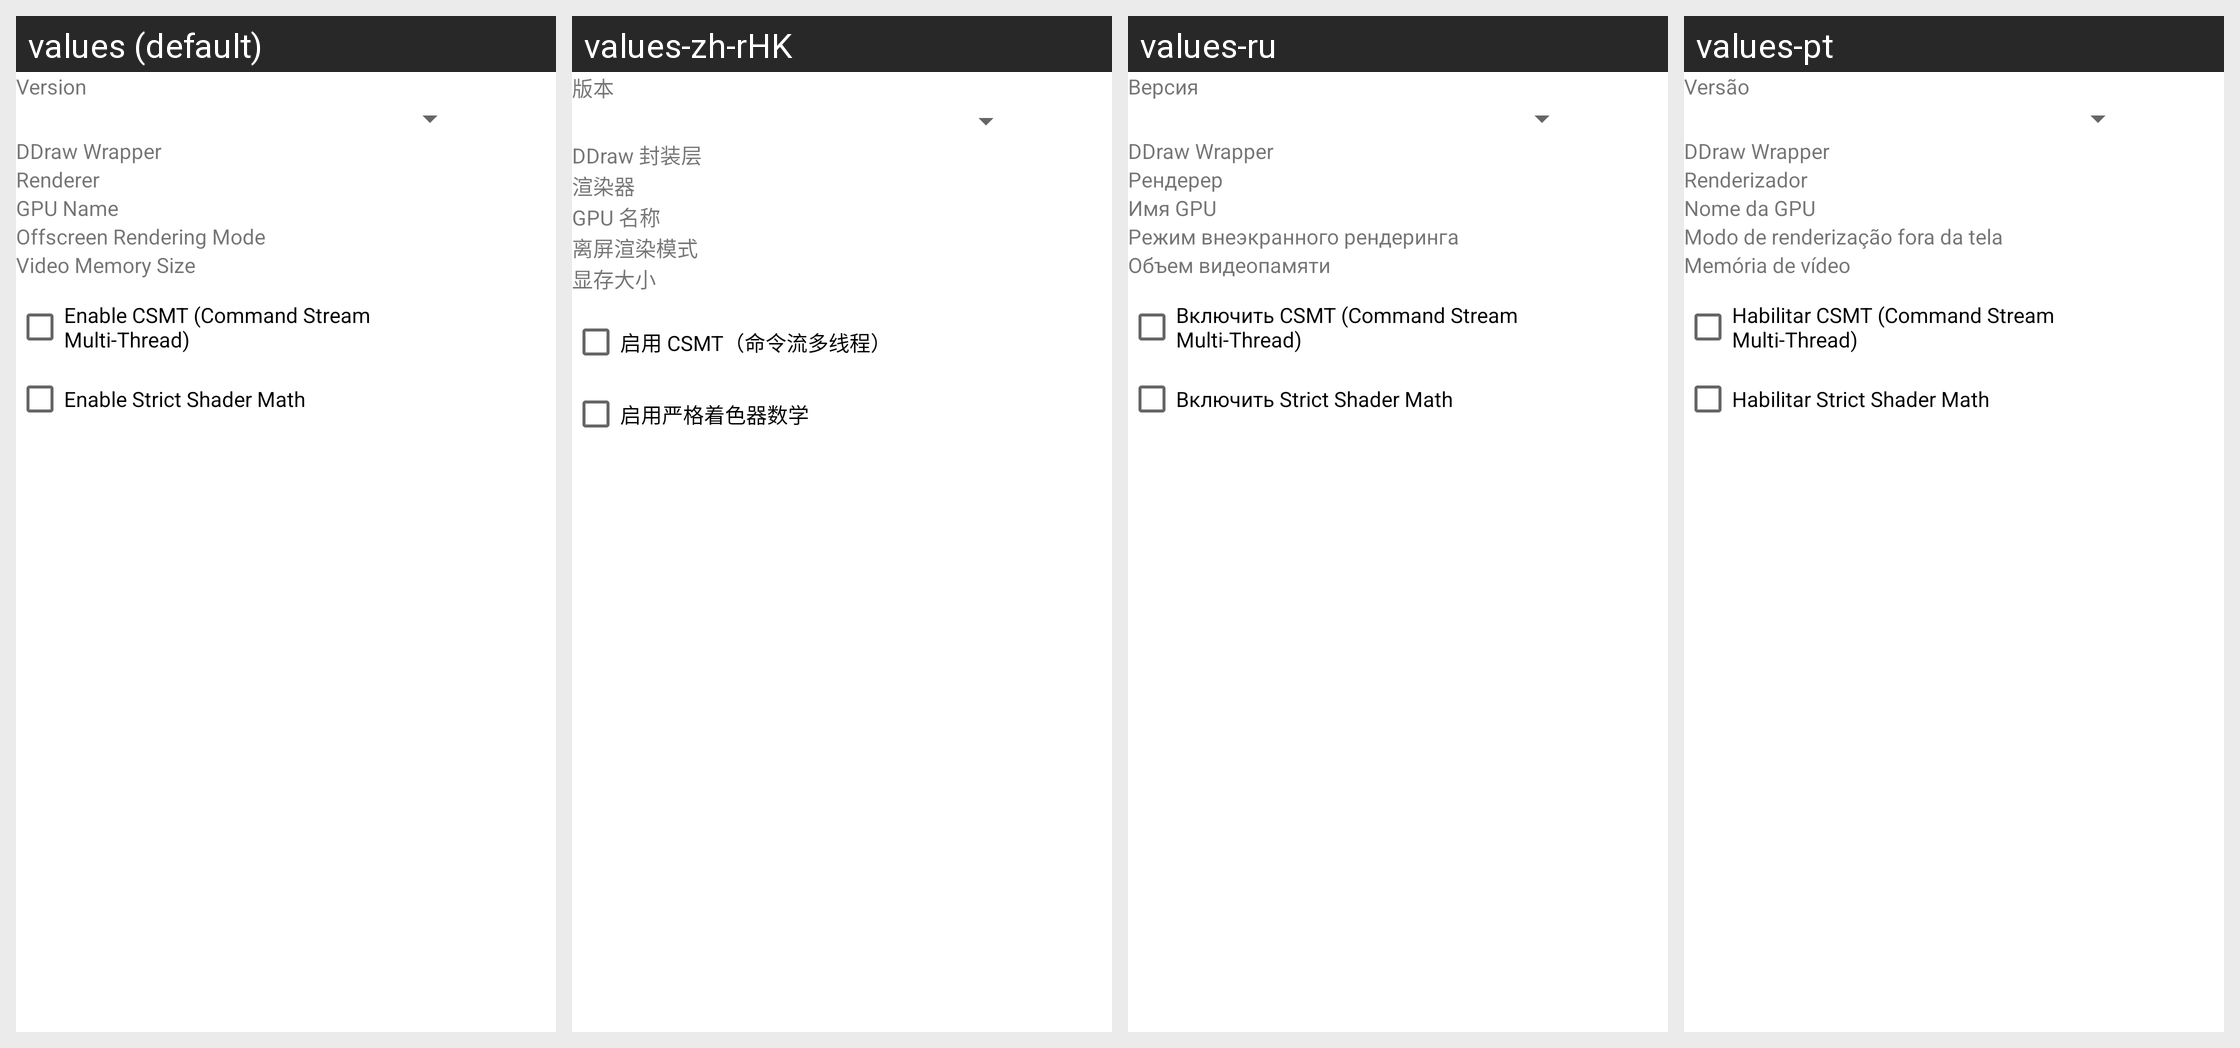

This grid shows one Android layout under several languages. Give, for every string resource on the screen, its name, the default text and each shown locale's text.
Android screen res/layout/wined3d_config_dialog.xml rendered under 4 locales, left to right: values (default), values-zh-rHK, values-ru, values-pt. Device: Nexus 5 (rendered at 1080×1920; each locale shown at half size, 540×960, under a caption strip naming it); theme Theme.MaterialComponents.DayNight.NoActionBar.
Other locales in the repository, not shown: values-zh, values-zh-rCN, values-zh-rTW.
Strings drawn on this screen, with the default value and each locale's value (text and hints the layout hard-codes, and strings that could not be matched under every locale, appear in the picture but are not listed):

version
  values: Version
  values-zh-rHK: 版本
  values-ru: Версия
  values-pt: Versão

renderer
  values: Renderer
  values-zh-rHK: 渲染器
  values-ru: Рендерер
  values-pt: Renderizador
